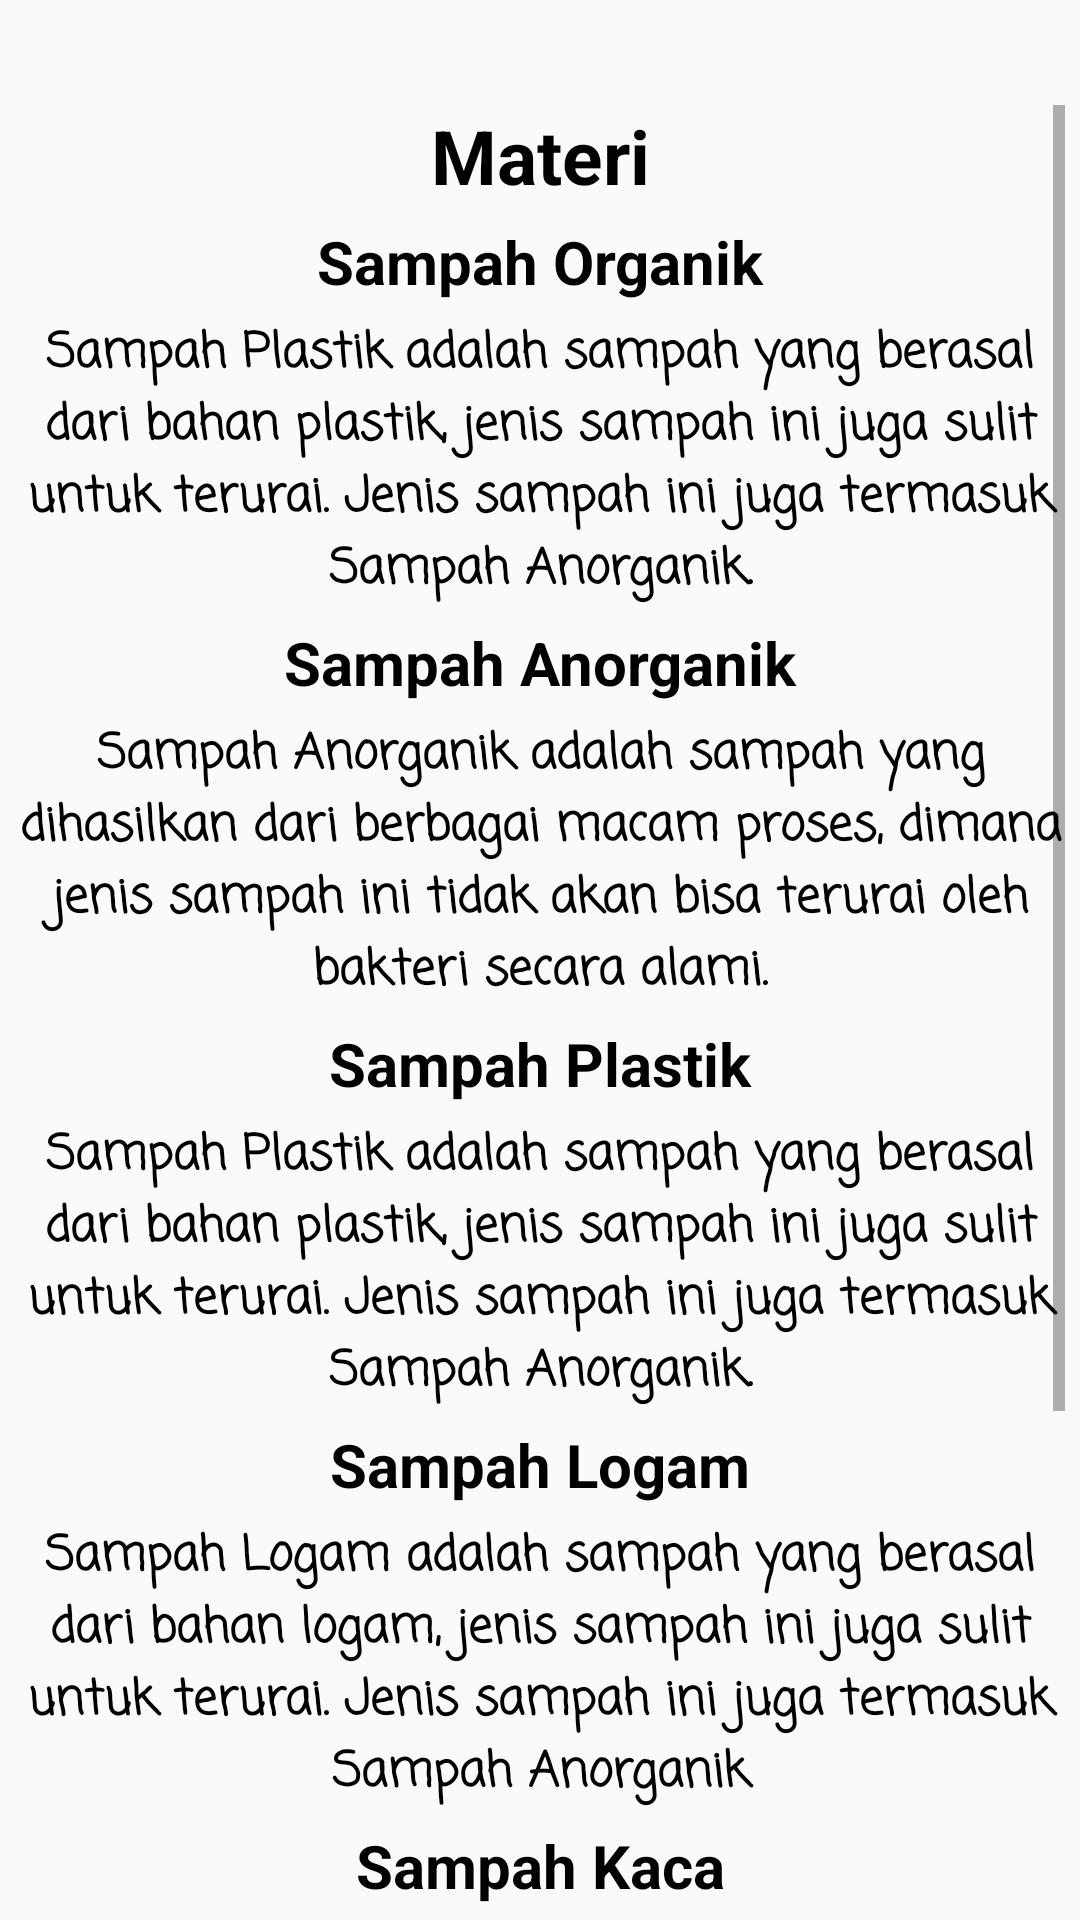

Produce the Android XML layout that renders to this screen, including the resource entries it uses.
<!-- AndroidManifest.xml: application theme MyThemeNoActionBar -->
<!-- res/layout/activity_materi.xml -->
<?xml version="1.0" encoding="utf-8"?>
<RelativeLayout xmlns:android="http://schemas.android.com/apk/res/android"
    xmlns:app="http://schemas.android.com/apk/res-auto"
    xmlns:tools="http://schemas.android.com/tools"
    android:layout_width="match_parent"
    android:layout_height="match_parent"
    tools:context=".Materi">

    <ImageView
        android:layout_width="match_parent"
        android:layout_height="match_parent"
        android:alpha="0.3"
        android:background="@drawable/background_pedesaan" />

    <ScrollView
        android:layout_width="match_parent"
        android:layout_height="match_parent"
        android:layout_marginTop="30dp"
        android:padding="@dimen/five"
        tools:ignore="UselessParent">

        <LinearLayout
            android:layout_width="match_parent"
            android:layout_height="wrap_content"
            android:orientation="vertical">

            <TextView
                android:id="@+id/_txt_title_materi"
                android:layout_width="match_parent"
                android:layout_height="wrap_content"
                android:gravity="center"
                android:lineSpacingExtra="4sp"
                android:text="@string/title_materi"
                android:textColor="@android:color/black"
                android:textSize="@dimen/title_materi"
                android:textStyle="bold"
                app:fontFamily="sans-serif" />

            <TextView
                android:layout_width="match_parent"
                android:layout_height="wrap_content"
                android:layout_marginTop="@dimen/five"
                android:gravity="center"
                android:text="@string/sampah_organik"
                android:textColor="@android:color/black"
                android:textSize="20sp"
                android:textStyle="bold"
                app:fontFamily="sans-serif" />

            <TextView
                android:layout_width="match_parent"
                android:layout_height="wrap_content"
                android:layout_marginTop="@dimen/five"
                android:gravity="center"
                android:text="@string/sampah_organik_is"
                android:textColor="@android:color/black"
                android:textSize="16sp"
                android:textStyle="bold"
                app:fontFamily="casual" />

            <TextView
                android:layout_width="match_parent"
                android:layout_height="wrap_content"
                android:layout_marginTop="@dimen/five"
                android:gravity="center"
                android:text="@string/sampah_anorganik"
                android:textColor="@android:color/black"
                android:textSize="20sp"
                android:textStyle="bold"
                app:fontFamily="sans-serif" />

            <TextView
                android:layout_width="match_parent"
                android:layout_height="wrap_content"
                android:layout_marginTop="@dimen/five"
                android:gravity="center"
                android:text="@string/sampah_anorganik_is"
                android:textColor="@android:color/black"
                android:textSize="16sp"
                android:textStyle="bold"
                app:fontFamily="casual" />

            <TextView
                android:layout_width="match_parent"
                android:layout_height="wrap_content"
                android:layout_marginTop="@dimen/five"
                android:gravity="center"
                android:text="@string/sampah_plastik"
                android:textColor="@android:color/black"
                android:textSize="20sp"
                android:textStyle="bold"
                app:fontFamily="sans-serif" />

            <TextView
                android:layout_width="match_parent"
                android:layout_height="wrap_content"
                android:layout_marginTop="@dimen/five"
                android:gravity="center"
                android:text="@string/sampah_plastik_is"
                android:textColor="@android:color/black"
                android:textSize="16sp"
                android:textStyle="bold"
                app:fontFamily="casual" />

            <TextView
                android:layout_width="match_parent"
                android:layout_height="wrap_content"
                android:layout_marginTop="@dimen/five"
                android:gravity="center"
                android:text="@string/sampah_logam"
                android:textColor="@android:color/black"
                android:textSize="20sp"
                android:textStyle="bold"
                app:fontFamily="sans-serif" />

            <TextView
                android:layout_width="match_parent"
                android:layout_height="wrap_content"
                android:layout_marginTop="@dimen/five"
                android:gravity="center"
                android:text="@string/sampah_logam_is"
                android:textColor="@android:color/black"
                android:textSize="16sp"
                android:textStyle="bold"
                app:fontFamily="casual" />

            <TextView
                android:layout_width="match_parent"
                android:layout_height="wrap_content"
                android:layout_marginTop="@dimen/five"
                android:gravity="center"
                android:text="@string/sampah_kaca"
                android:textColor="@android:color/black"
                android:textSize="20sp"
                android:textStyle="bold"
                app:fontFamily="sans-serif" />

            <TextView
                android:layout_width="match_parent"
                android:layout_height="wrap_content"
                android:layout_marginTop="@dimen/five"
                android:gravity="center"
                android:text="@string/sampah_kaca_is"
                android:textColor="@android:color/black"
                android:textSize="16sp"
                android:textStyle="bold"
                app:fontFamily="casual" />

            <TextView
                android:layout_width="match_parent"
                android:layout_height="wrap_content"
                android:layout_marginTop="@dimen/five"
                android:gravity="center"
                android:text="@string/sampah_kertas_tumbuhan"
                android:textColor="@android:color/black"
                android:textSize="20sp"
                android:textStyle="bold"
                app:fontFamily="sans-serif" />

            <TextView
                android:layout_width="match_parent"
                android:layout_height="wrap_content"
                android:layout_marginTop="@dimen/five"
                android:gravity="center"
                android:text="@string/sampah_kertas_tumbuhan_is"
                android:textColor="@android:color/black"
                android:textSize="16sp"
                android:textStyle="bold"
                app:fontFamily="casual" />

        </LinearLayout>

    </ScrollView>

</RelativeLayout>
<!-- resources referenced by this layout -->
<resources>
  <dimen name="five">5dp</dimen>
  <dimen name="title_materi">25sp</dimen>
  <string name="sampah_anorganik">Sampah Anorganik</string>
  <string name="sampah_anorganik_is">Sampah Anorganik adalah sampah yang dihasilkan dari berbagai macam proses, dimana jenis sampah ini tidak akan bisa terurai oleh bakteri secara alami.</string>
  <string name="sampah_kaca">Sampah Kaca</string>
  <string name="sampah_kaca_is">Sampah Kaca adalah sampah yang berasal dari bahan Kaca, jenis sampah ini juga sulit untuk terurai. Jenis sampah ini juga termasuk Sampah Anorganik.</string>
  <string name="sampah_kertas_tumbuhan">Sampah Kertas atau Tumbuhan</string>
  <string name="sampah_kertas_tumbuhan_is">Sampah Kertas/Tumbuhan adalah sampah yang berasal dari bahan Kertas/Tumbuhan, jenis sampah ini juga sulit untuk terurai. Jenis sampah ini juga termasuk Sampah organik.</string>
  <string name="sampah_logam">Sampah Logam</string>
  <string name="sampah_logam_is">Sampah Logam adalah sampah yang berasal dari bahan logam, jenis sampah ini juga sulit untuk terurai. Jenis sampah ini juga termasuk Sampah Anorganik</string>
  <string name="sampah_organik">Sampah Organik</string>
  <string name="sampah_organik_is">Sampah Plastik adalah sampah yang berasal dari bahan plastik, jenis sampah ini juga sulit untuk terurai. Jenis sampah ini juga termasuk Sampah Anorganik.</string>
  <string name="sampah_plastik">Sampah Plastik</string>
  <string name="sampah_plastik_is">Sampah Plastik adalah sampah yang berasal dari bahan plastik, jenis sampah ini juga sulit untuk terurai. Jenis sampah ini juga termasuk Sampah Anorganik.</string>
  <string name="title_materi">Materi</string>
  <style name="MyThemeNoActionBar" parent="Theme.AppCompat.Light.NoActionBar">
          <item name="windowActionBar">false</item>
          <item name="android:windowActionBarOverlay">true</item>
      </style>
</resources>
